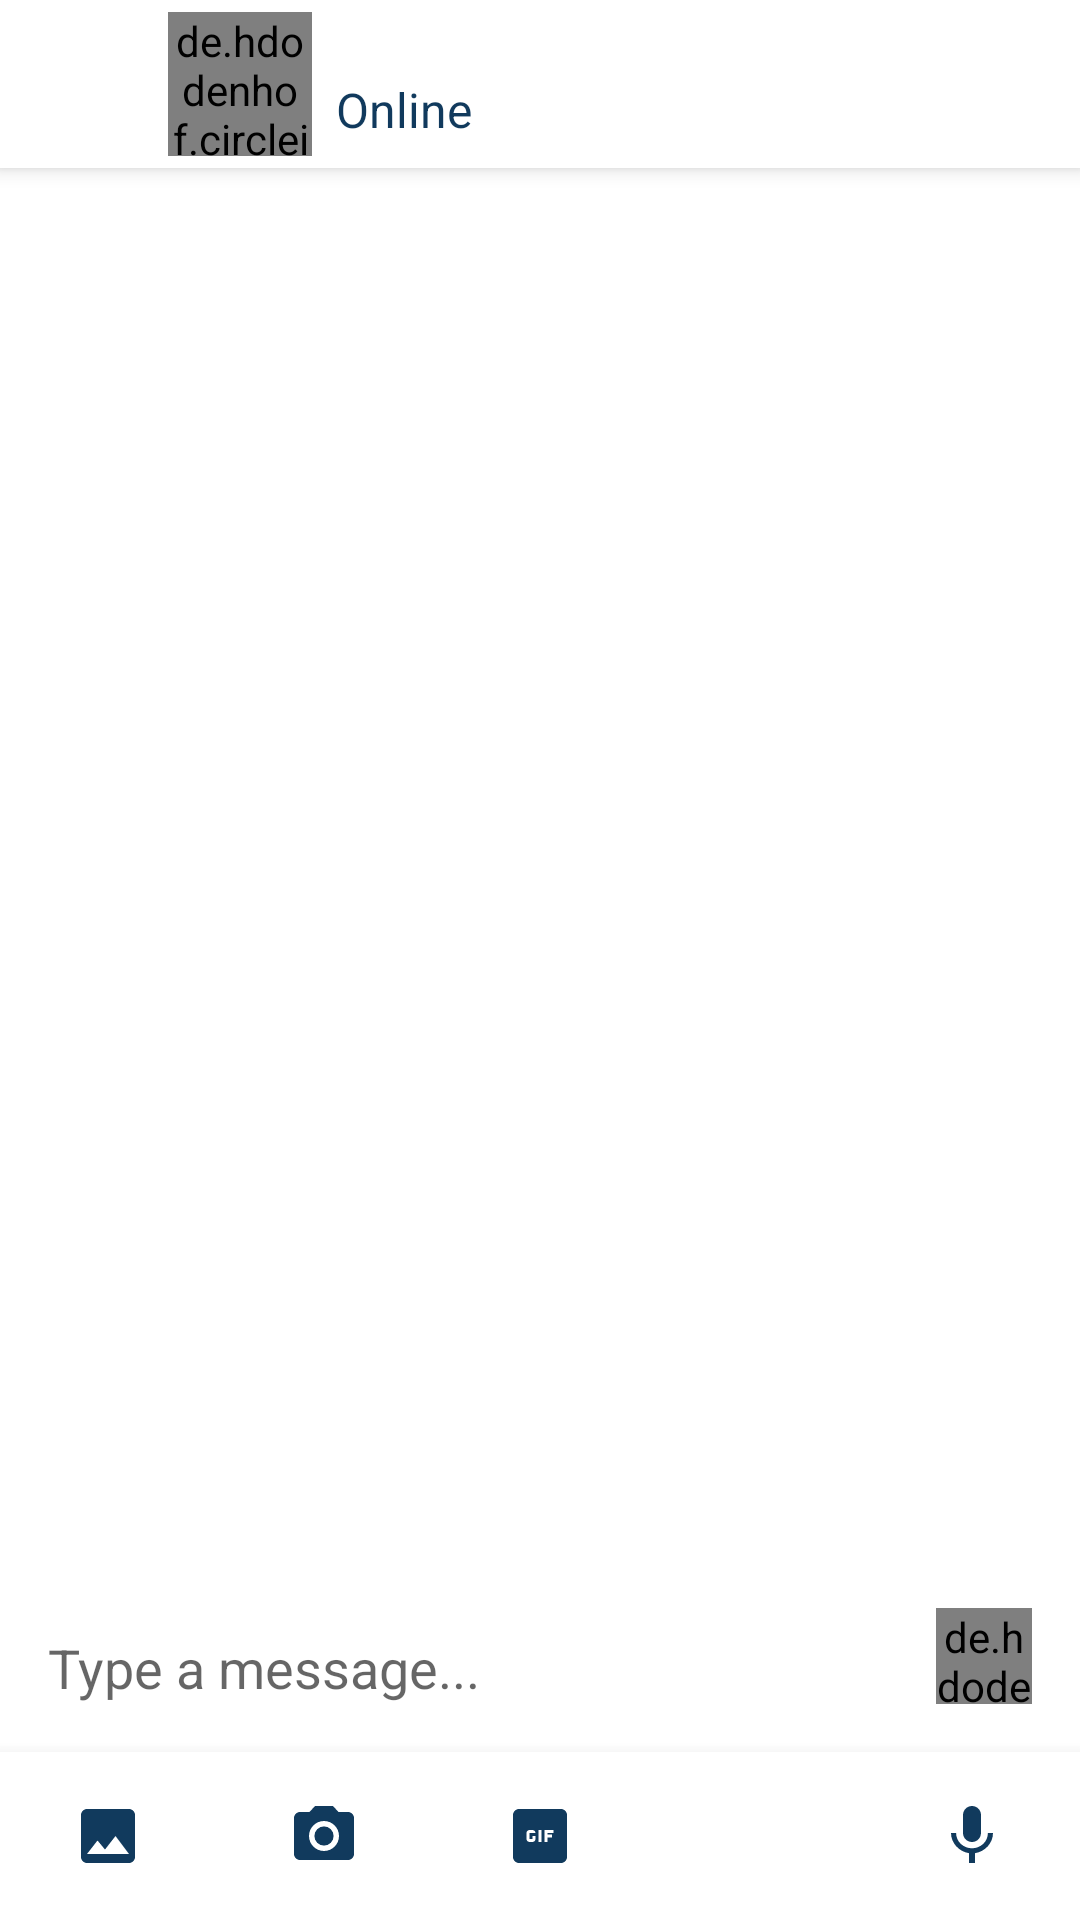

Here is an Android app screen rendered from its layout file. Give the layout XML and the strings, colors and styles it references.
<!-- AndroidManifest.xml: application theme Theme.WeChat -->
<!-- res/layout/activity_chat_room.xml -->
<?xml version="1.0" encoding="utf-8"?>
<androidx.coordinatorlayout.widget.CoordinatorLayout xmlns:android="http://schemas.android.com/apk/res/android"
    xmlns:app="http://schemas.android.com/apk/res-auto"
    xmlns:tools="http://schemas.android.com/tools"
    android:layout_width="match_parent"
    android:layout_height="match_parent"
    tools:context=".activities.ChatRoomActivity">

    <com.google.android.material.appbar.AppBarLayout
        android:layout_width="match_parent"
        android:layout_height="?attr/actionBarSize">

        <androidx.appcompat.widget.Toolbar
            android:id="@+id/toolbar"
            android:layout_width="match_parent"
            android:layout_height="match_parent">

            <RelativeLayout
                android:layout_width="wrap_content"
                android:layout_height="wrap_content">

                <ImageButton
                    android:id="@+id/btnBackChat"
                    android:layout_width="@dimen/margin_large"
                    android:layout_height="@dimen/margin_large"
                    android:layout_marginStart="@dimen/margin_medium"
                    android:layout_marginTop="@dimen/margin_medium_2"
                    android:backgroundTint="@color/colorPrimary"
                    app:layout_constraintStart_toStartOf="parent"
                    app:layout_constraintTop_toTopOf="parent"
                    app:srcCompat="@drawable/ic_baseline_arrow_blue_24dp" />

                <de.hdodenhof.circleimageview.CircleImageView
                    android:id="@+id/ivChatProfile"
                    android:layout_width="@dimen/margin_xxlarge"
                    android:layout_height="@dimen/margin_xxlarge"
                    android:layout_marginStart="@dimen/margin_medium"
                    android:layout_toEndOf="@id/btnBackChat"
                    android:src="@drawable/moment_testing_image" />

                <androidx.appcompat.widget.AppCompatTextView
                    android:id="@+id/tvChatPersonName"
                    android:layout_width="wrap_content"
                    android:layout_height="wrap_content"
                    android:layout_marginStart="@dimen/margin_medium"
                    android:layout_toEndOf="@id/ivChatProfile"
                    android:textColor="@color/colorSecondaryLight"
                    android:textSize="@dimen/text_regular_2x"
                    android:textStyle="bold"
                    tools:text="Ace" />

                <androidx.appcompat.widget.AppCompatTextView
                    android:layout_width="wrap_content"
                    android:layout_height="wrap_content"
                    android:layout_below="@id/tvChatPersonName"
                    android:layout_marginStart="@dimen/margin_medium"
                    android:layout_toEndOf="@id/ivChatProfile"
                    android:text="@string/lbl_online"
                    android:textColor="@color/colorSecondaryLight"
                    android:textSize="@dimen/text_regular_2x" />

            </RelativeLayout>
        </androidx.appcompat.widget.Toolbar>
    </com.google.android.material.appbar.AppBarLayout>

    <RelativeLayout
        android:id="@+id/scrollViewHome"
        android:layout_width="match_parent"
        android:layout_height="match_parent"
        app:layout_behavior="com.google.android.material.appbar.AppBarLayout$ScrollingViewBehavior">

        <androidx.recyclerview.widget.RecyclerView
            android:id="@+id/rvChat"
            android:layout_width="match_parent"
            android:layout_height="wrap_content"
            android:layout_above="@id/edtChatMessage"
            android:layout_marginBottom="@dimen/margin_medium_2" />

        <androidx.appcompat.widget.AppCompatEditText
            android:id="@+id/edtChatMessage"
            android:layout_width="wrap_content"
            android:layout_height="wrap_content"
            android:layout_above="@id/bottomAppBar"
            android:layout_alignParentStart="true"
            android:layout_marginStart="@dimen/margin_medium_2"
            android:layout_marginBottom="@dimen/margin_medium_2"
            android:layout_toStartOf="@id/btnMessageSend"
            android:background="@null"
            android:hint="@string/lbl_type_a_message" />

        <de.hdodenhof.circleimageview.CircleImageView
            android:id="@+id/btnMessageSend"
            android:layout_width="@dimen/margin_xlarge"
            android:layout_height="@dimen/margin_xlarge"
            android:layout_above="@id/bottomAppBar"
            android:layout_alignParentEnd="true"
            android:layout_marginEnd="@dimen/margin_medium_2"
            android:layout_marginBottom="@dimen/margin_medium_2"
            android:src="@drawable/ic_baseline_send_white_24dp"
            app:civ_circle_background_color="@color/colorSecondary" />


        <com.google.android.material.bottomnavigation.BottomNavigationView
            android:id="@+id/bottomAppBar"
            android:layout_width="match_parent"
            android:layout_height="?attr/actionBarSize"
            android:layout_alignParentBottom="true"
            app:itemIconTint="@color/colorSecondaryLight"
            app:labelVisibilityMode="unlabeled"
            app:menu="@menu/chat_bottom_app_bar_menu" />
    </RelativeLayout>


</androidx.coordinatorlayout.widget.CoordinatorLayout>
<!-- resources referenced by this layout -->
<resources>
  <color name="colorPrimary">#FFFFFF</color>
  <color name="colorSecondary">#062743</color>
  <color name="colorSecondaryLight">#113A5D</color>
  <dimen name="margin_large">24dp</dimen>
  <dimen name="margin_medium">8dp</dimen>
  <dimen name="margin_medium_2">16dp</dimen>
  <dimen name="margin_xlarge">32dp</dimen>
  <dimen name="margin_xxlarge">48dp</dimen>
  <dimen name="text_regular_2x">16sp</dimen>
  <!-- drawable moment_testing_image: png bitmap (drawable, 197612 bytes) -->
  <string name="lbl_online">Online</string>
  <string name="lbl_type_a_message">Type a message...</string>
  <style name="Theme.WeChat" parent="Theme.MaterialComponents.Light.NoActionBar">
          
          <item name="colorPrimary">@color/colorPrimary</item>
          <item name="colorSecondary">@color/colorSecondary</item>
          <item name="android:statusBarColor">@android:color/transparent</item>
          <item name="android:windowLightStatusBar">true</item>
      </style>
</resources>
